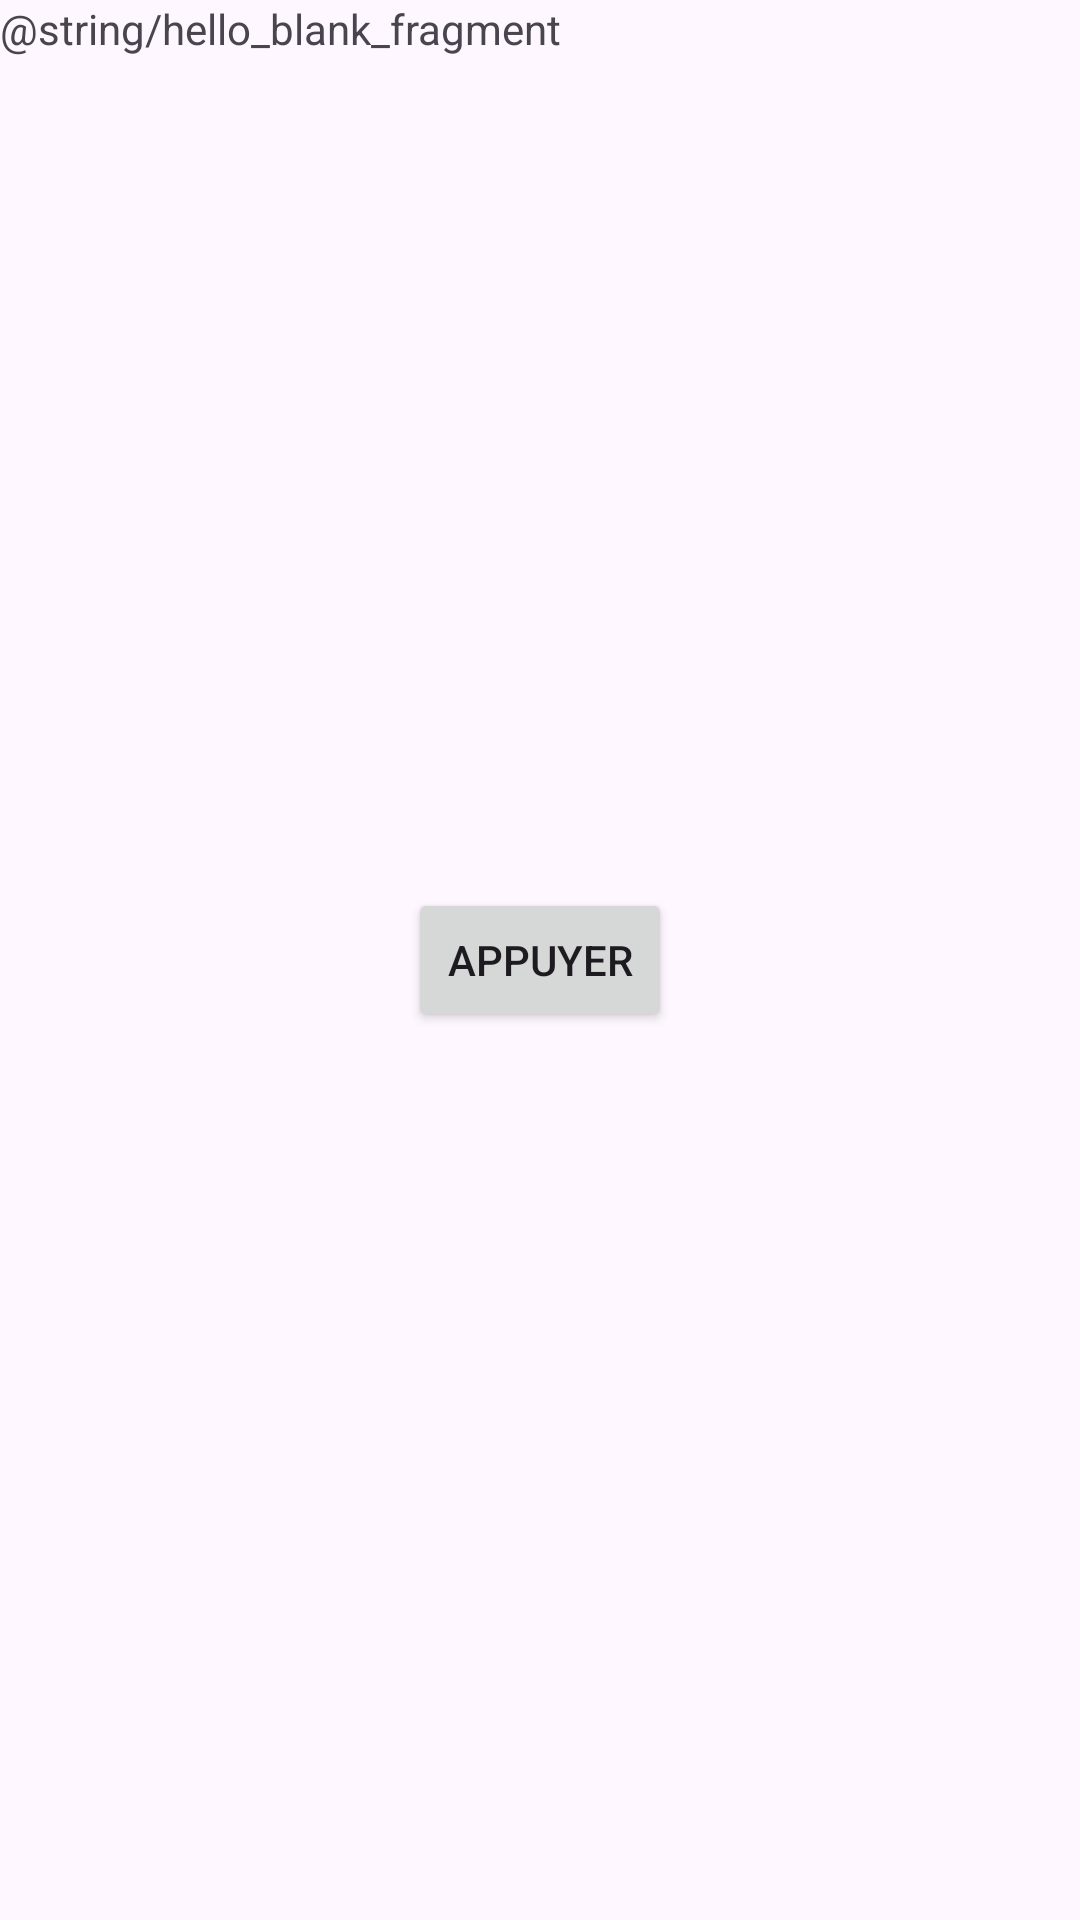

Android layout source for this screen:
<!-- AndroidManifest.xml: application theme Theme.JavaProject -->
<!-- res/layout/fragment_a.xml -->
<?xml version="1.0" encoding="utf-8"?>
<FrameLayout xmlns:android="http://schemas.android.com/apk/res/android"
    xmlns:app="http://schemas.android.com/apk/res-auto"
    xmlns:tools="http://schemas.android.com/tools"
    android:layout_width="match_parent"
    android:layout_height="match_parent"
    tools:context=".AFragment">

    <androidx.constraintlayout.widget.ConstraintLayout
        android:layout_width="match_parent"
        android:layout_height="match_parent">


        
        <TextView
            android:id="@+id/textview_fragment_a"
            android:layout_width="match_parent"
            android:layout_height="match_parent"
            android:text="@string/hello_blank_fragment" />

        <Button
            android:id="@+id/confirm_button"
            android:layout_width="wrap_content"
            android:layout_height="wrap_content"
            android:text="Appuyer"
            app:layout_constraintBottom_toBottomOf="parent"
            app:layout_constraintEnd_toEndOf="parent"
            app:layout_constraintStart_toStartOf="parent"
            app:layout_constraintTop_toTopOf="parent" />

    </androidx.constraintlayout.widget.ConstraintLayout>

</FrameLayout>
<!-- resources referenced by this layout -->
<resources>
  <style name="Theme.JavaProject" parent="Base.Theme.JavaProject" />
  <style name="Base.Theme.JavaProject" parent="Theme.Material3.DayNight.NoActionBar">
          
          
      </style>
</resources>
